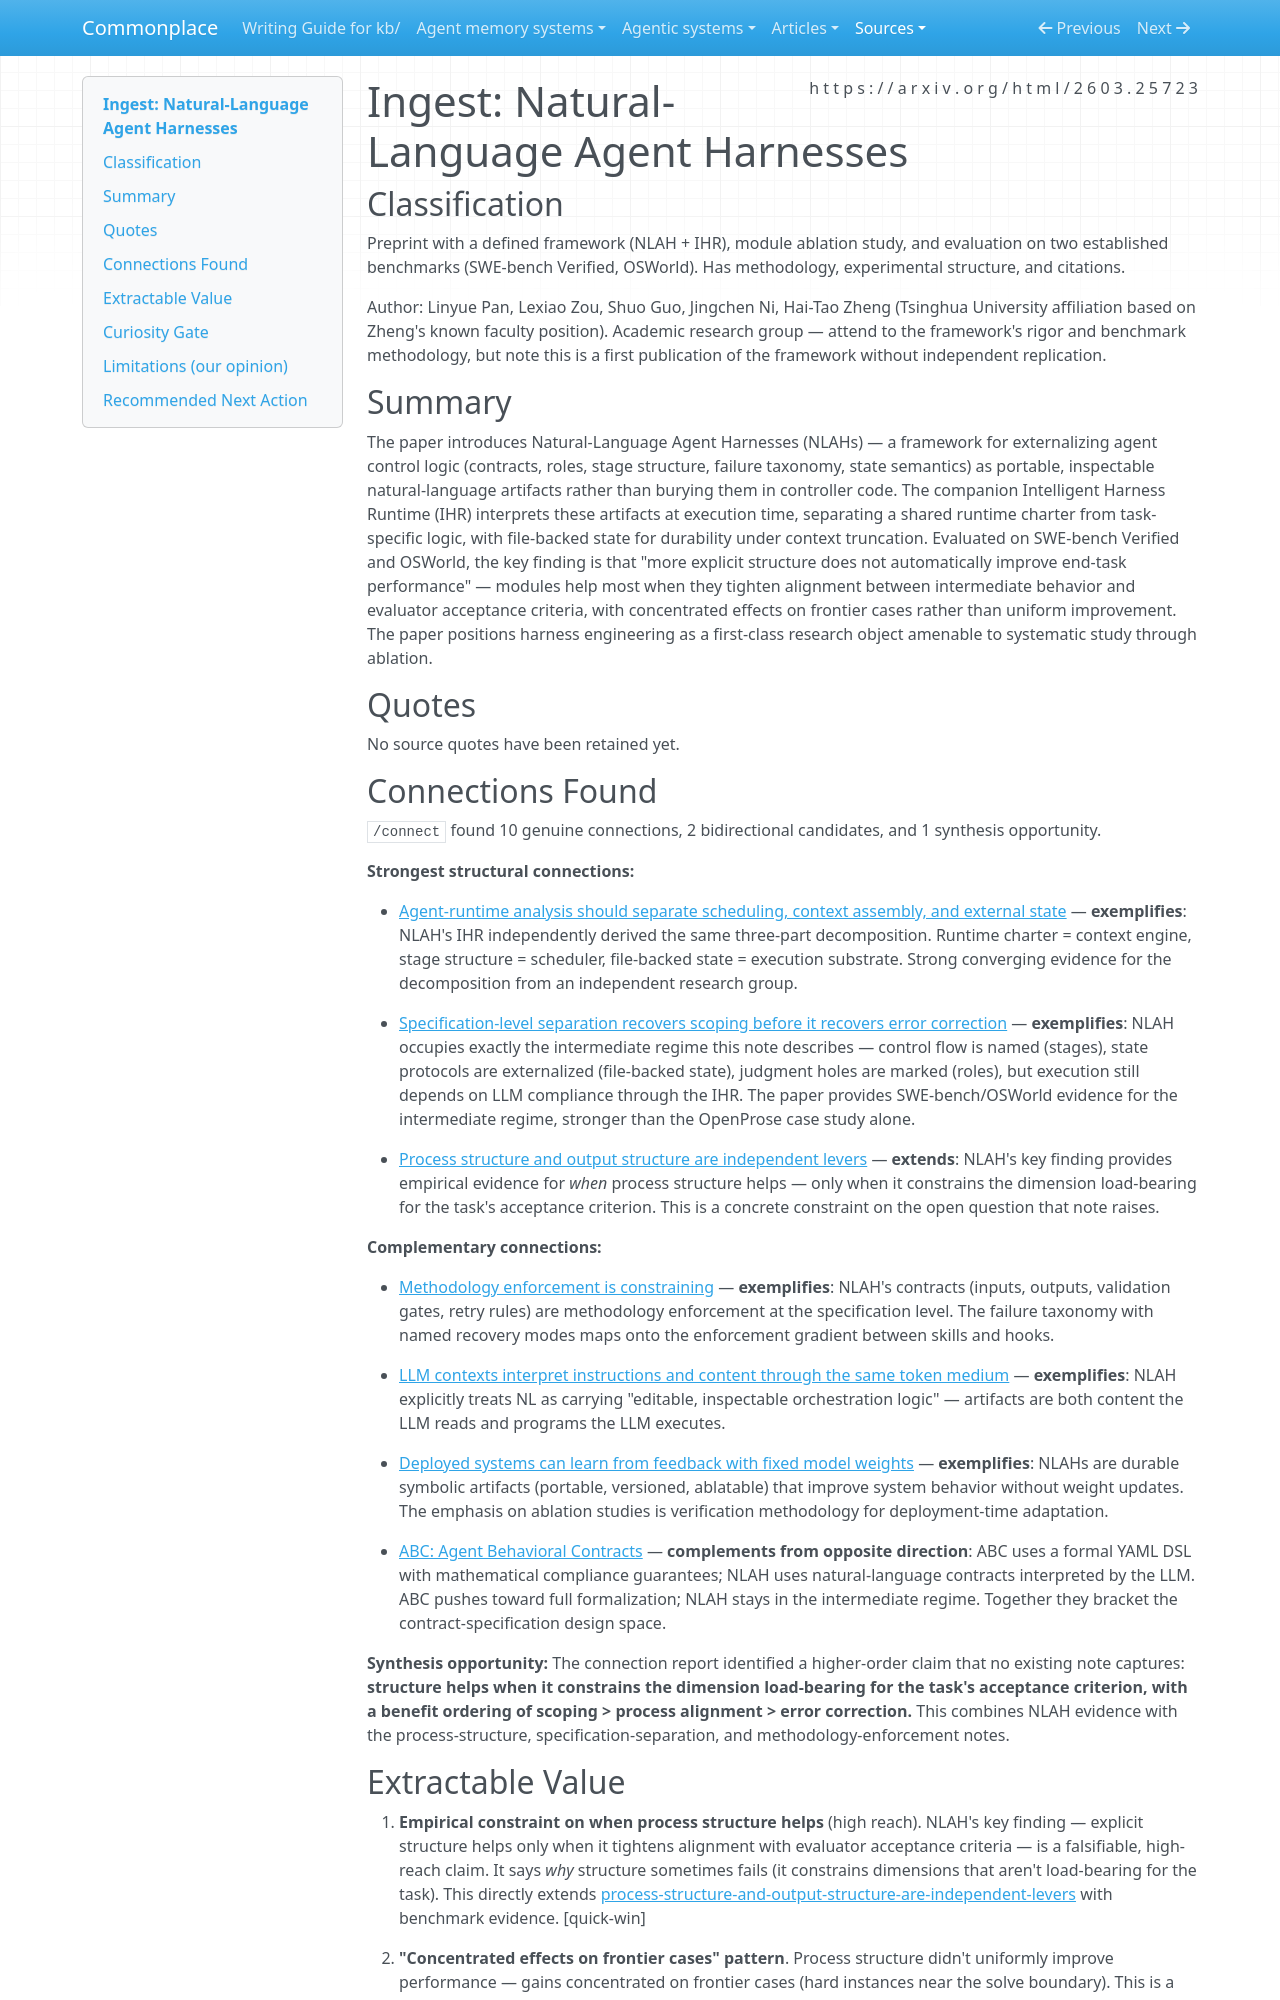

repository: zby/commonplace · page: sources/natural-language-agent-harnesses.ingest/index.html · generator: mkdocs

---
description: "NLAH paper externalizes agent control logic as portable natural-language artifacts — key empirical finding: explicit structure helps only when it tightens alignment with evaluator acceptance criteria, not by adding process layers"
source: https://arxiv.org/html/2603.25723
captured: "2026-03-28"
capture: web-fetch
genre: scientific-paper
snapshot_sha256: 9c25c0a1bc9a7ec6afd6ec8f659fc190f902337e3b9f8a78c25a2bade10a02d1
ingested: "2026-03-28"
type: types/ingest-report.md
domains: [agent-orchestration, harness-engineering, specification-level-separation, deploy-time-learning]
---

# Ingest: Natural-Language Agent Harnesses

## Classification

Preprint with a defined framework (NLAH + IHR), module ablation study, and evaluation on two established benchmarks (SWE-bench Verified, OSWorld). Has methodology, experimental structure, and citations.

Author: Linyue Pan, Lexiao Zou, Shuo Guo, Jingchen Ni, Hai-Tao Zheng (Tsinghua University affiliation based on Zheng's known faculty position). Academic research group — attend to the framework's rigor and benchmark methodology, but note this is a first publication of the framework without independent replication.

## Summary

The paper introduces Natural-Language Agent Harnesses (NLAHs) — a framework for externalizing agent control logic (contracts, roles, stage structure, failure taxonomy, state semantics) as portable, inspectable natural-language artifacts rather than burying them in controller code. The companion Intelligent Harness Runtime (IHR) interprets these artifacts at execution time, separating a shared runtime charter from task-specific logic, with file-backed state for durability under context truncation. Evaluated on SWE-bench Verified and OSWorld, the key finding is that "more explicit structure does not automatically improve end-task performance" — modules help most when they tighten alignment between intermediate behavior and evaluator acceptance criteria, with concentrated effects on frontier cases rather than uniform improvement. The paper positions harness engineering as a first-class research object amenable to systematic study through ablation.

## Quotes

No source quotes have been retained yet.

## Connections Found

`/connect` found 10 genuine connections, 2 bidirectional candidates, and 1 synthesis opportunity.

**Strongest structural connections:**

- [Agent-runtime analysis should separate scheduling, context assembly, and external state](../theory/agent-runtime-analysis-should-separate-scheduling-context-state.md) — **exemplifies**: NLAH's IHR independently derived the same three-part decomposition. Runtime charter = context engine, stage structure = scheduler, file-backed state = execution substrate. Strong converging evidence for the decomposition from an independent research group.

- [Specification-level separation recovers scoping before it recovers error correction](../theory/specification-level-separation-recovers-scoping-before-it-recovers.md) — **exemplifies**: NLAH occupies exactly the intermediate regime this note describes — control flow is named (stages), state protocols are externalized (file-backed state), judgment holes are marked (roles), but execution still depends on LLM compliance through the IHR. The paper provides SWE-bench/OSWorld evidence for the intermediate regime, stronger than the OpenProse case study alone.

- [Process structure and output structure are independent levers](../theory/process-structure-and-output-structure-are-independent-levers.md) — **extends**: NLAH's key finding provides empirical evidence for *when* process structure helps — only when it constrains the dimension load-bearing for the task's acceptance criterion. This is a concrete constraint on the open question that note raises.

**Complementary connections:**

- [Methodology enforcement is constraining](../theory/methodology-enforcement-is-constraining.md) — **exemplifies**: NLAH's contracts (inputs, outputs, validation gates, retry rules) are methodology enforcement at the specification level. The failure taxonomy with named recovery modes maps onto the enforcement gradient between skills and hooks.

- [LLM contexts interpret instructions and content through the same token medium](../theory/llm-context-interprets-instructions-and-content-through-one-medium.md) — **exemplifies**: NLAH explicitly treats NL as carrying "editable, inspectable orchestration logic" — artifacts are both content the LLM reads and programs the LLM executes.

- [Deployed systems can learn from feedback with fixed model weights](../theory/deployed-systems-can-learn-from-feedback-with-fixed-model-weights.md) — **exemplifies**: NLAHs are durable symbolic artifacts (portable, versioned, ablatable) that improve system behavior without weight updates. The emphasis on ablation studies is verification methodology for deployment-time adaptation.

- [ABC: Agent Behavioral Contracts](./agent-behavioral-contracts-formal-specification-runtime.ingest.md) — **complements from opposite direction**: ABC uses a formal YAML DSL with mathematical compliance guarantees; NLAH uses natural-language contracts interpreted by the LLM. ABC pushes toward full formalization; NLAH stays in the intermediate regime. Together they bracket the contract-specification design space.

**Synthesis opportunity:** The connection report identified a higher-order claim that no existing note captures: **structure helps when it constrains the dimension load-bearing for the task's acceptance criterion, with a benefit ordering of scoping > process alignment > error correction.** This combines NLAH evidence with the process-structure, specification-separation, and methodology-enforcement notes.
